Dataset: data2 (GitHub, ikathuria/GestureRecognition). Classes: down gesture, eight hand gesture, five hand gesture, four hand gesture, left gesture, nine hand gesture, off gesture, one hand gesture, right gesture, seven hand gesture, six hand gesture, three hand gesture, two hand gesture, zero hand gesture.

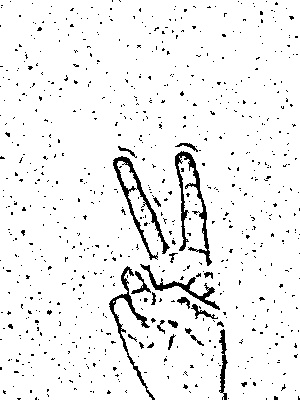
Label: two hand gesture

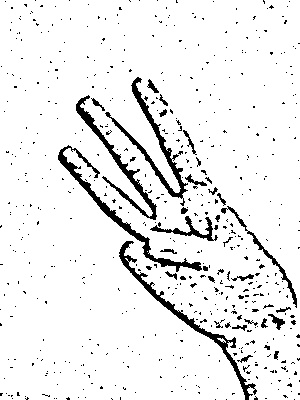
Label: three hand gesture

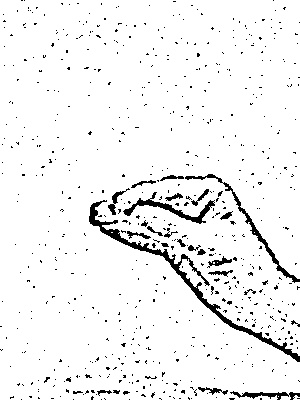
Label: seven hand gesture

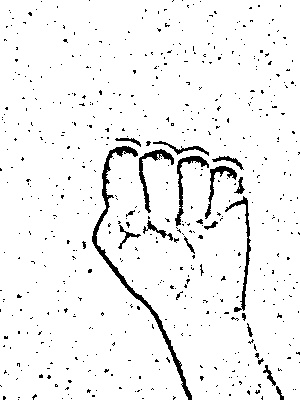
Label: off gesture

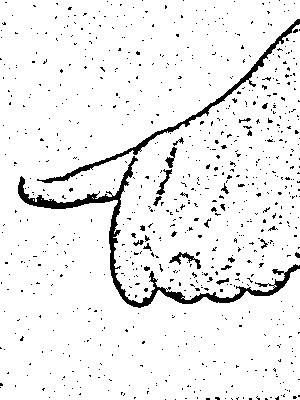
Label: left gesture

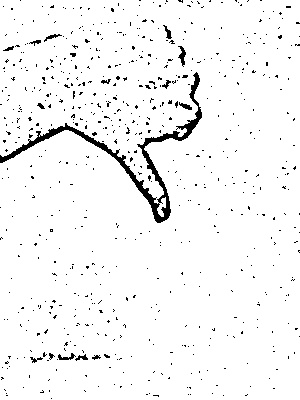
Label: down gesture
